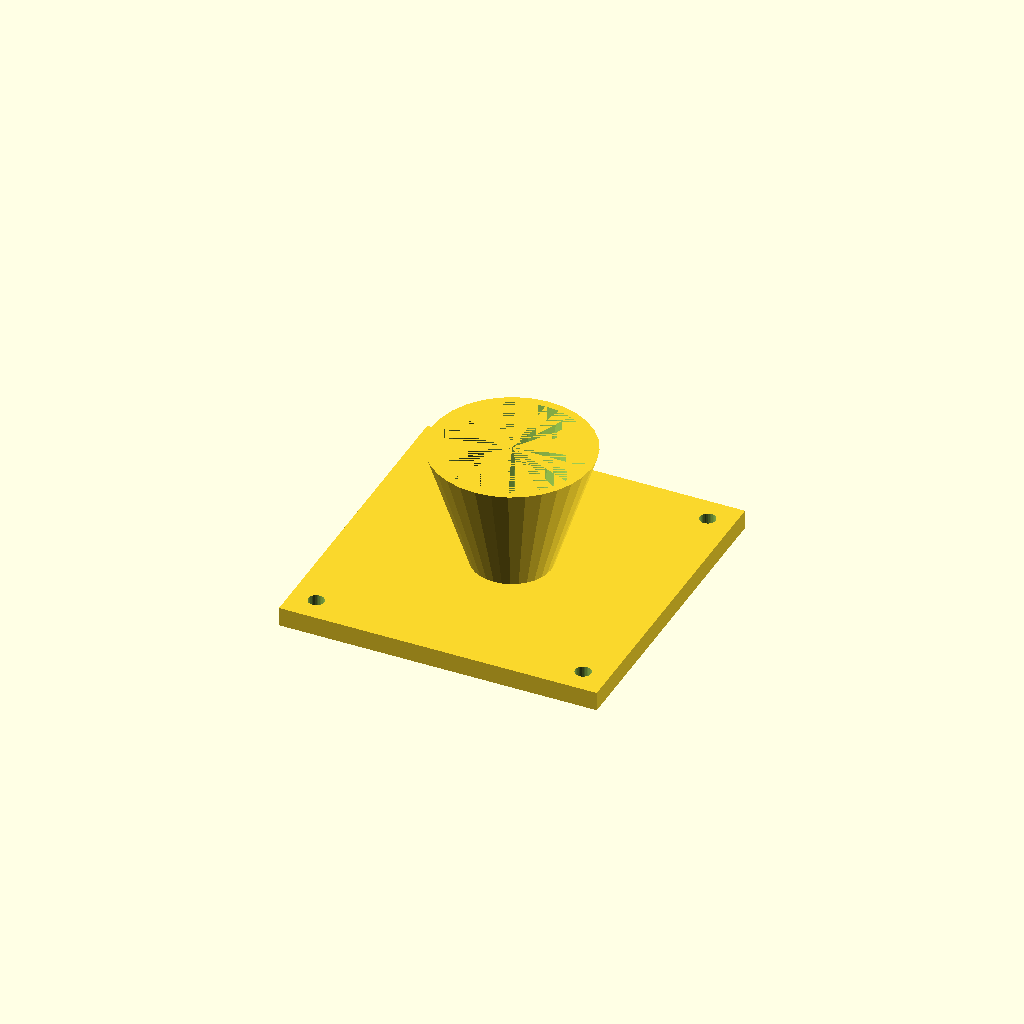
Cell 1 — every parameter at its default value.
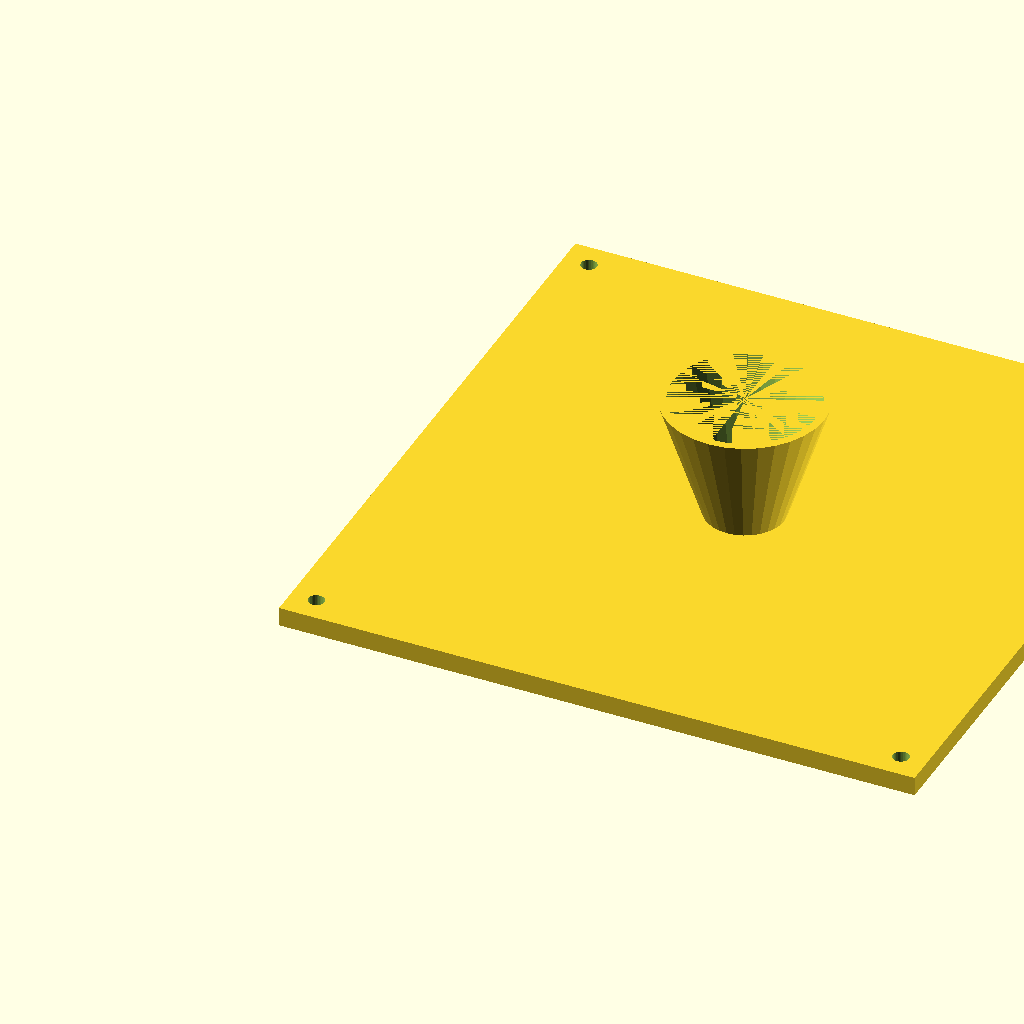
Cell 2: the same model with fl = 200.
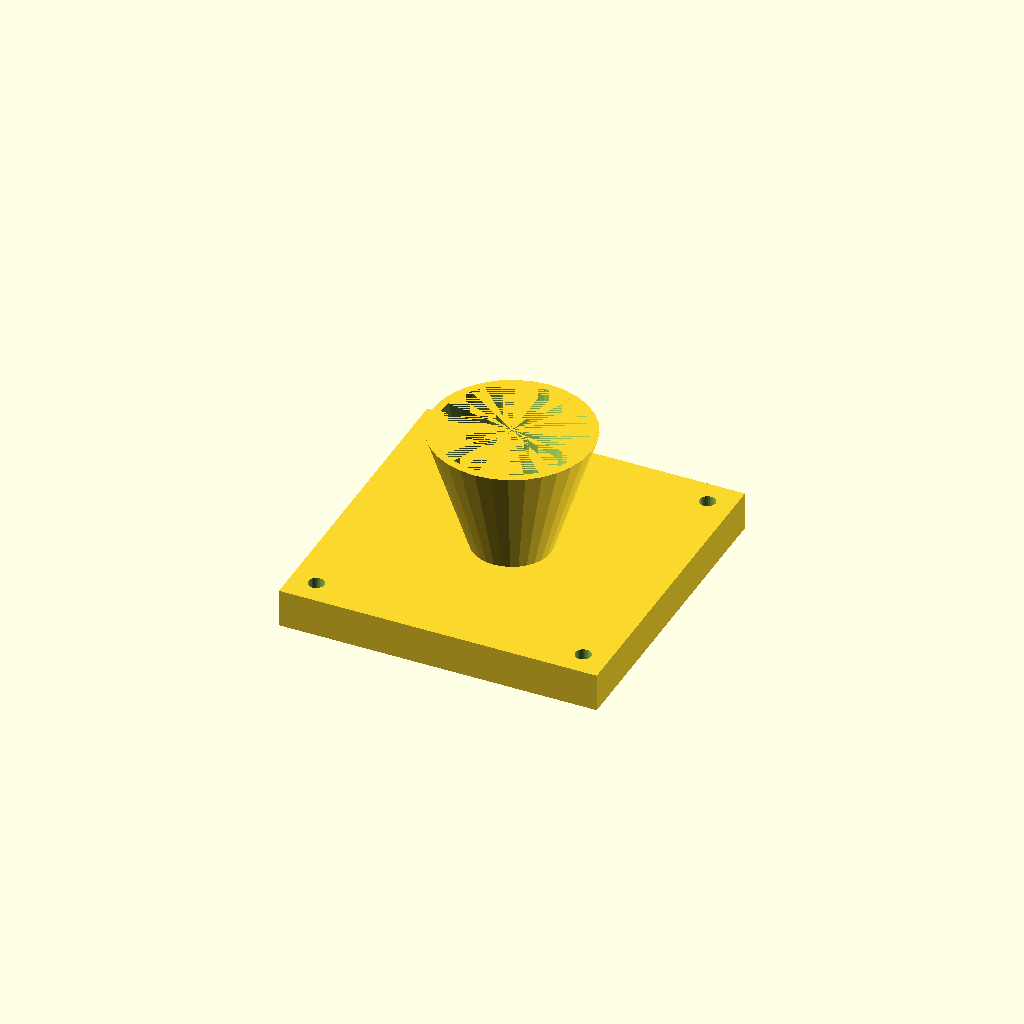
Cell 3: fl_t = 12 (everything else at default).
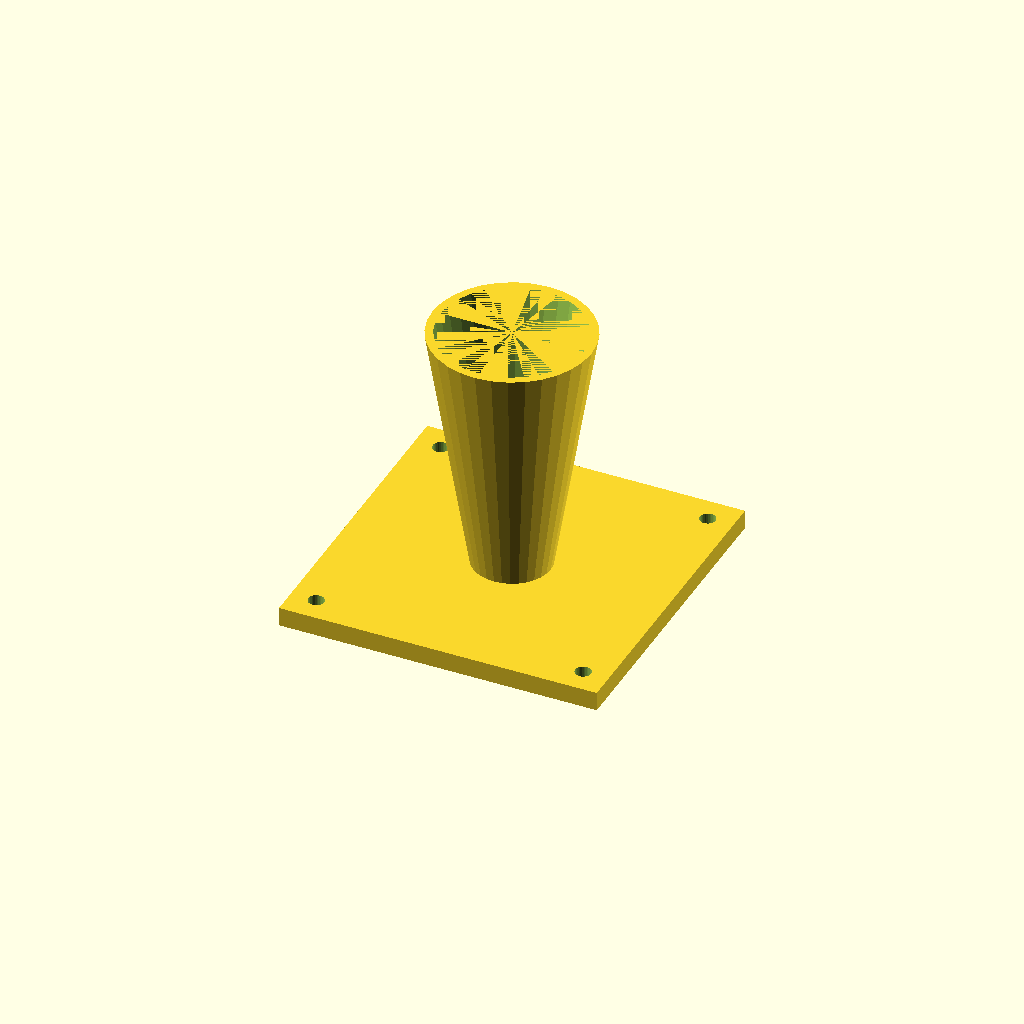
Cell 4: the same model with cone_h = 80.
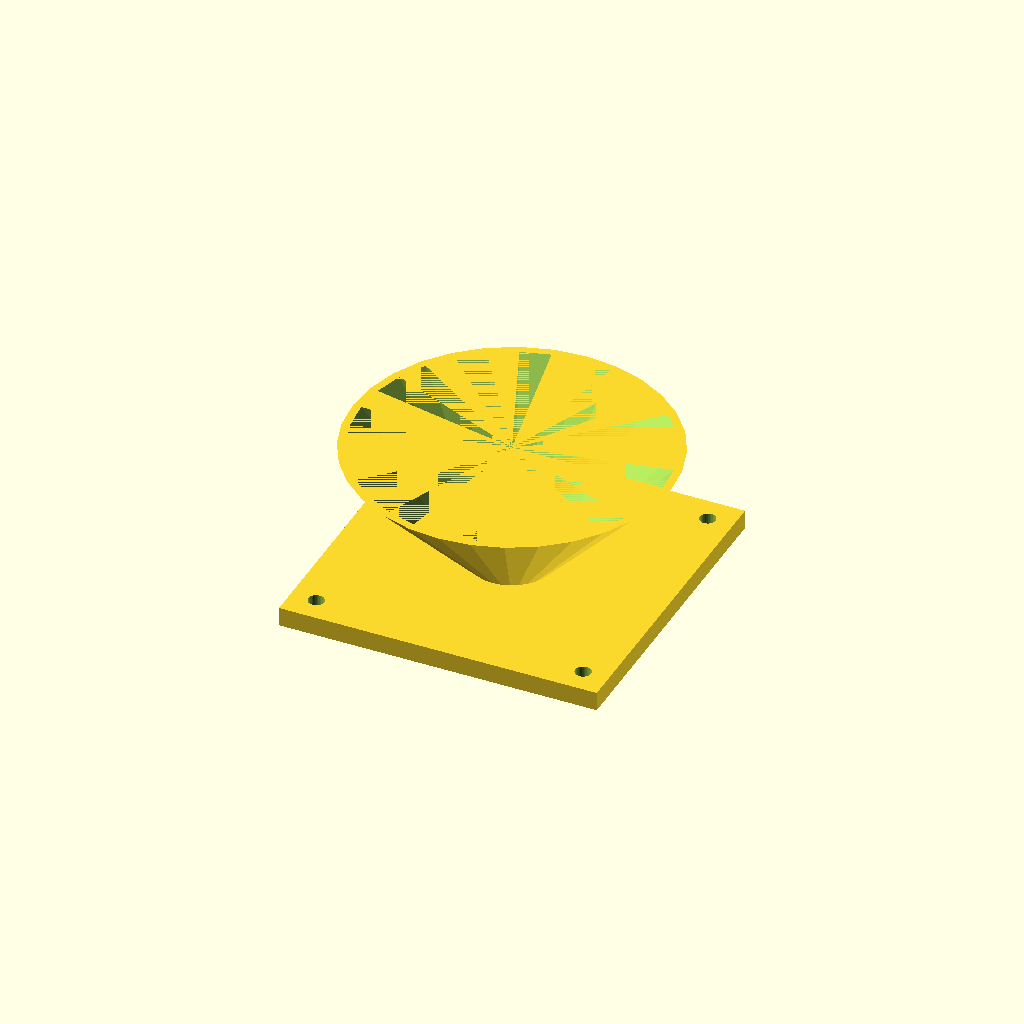
Cell 5: the same model with top_d = 100.
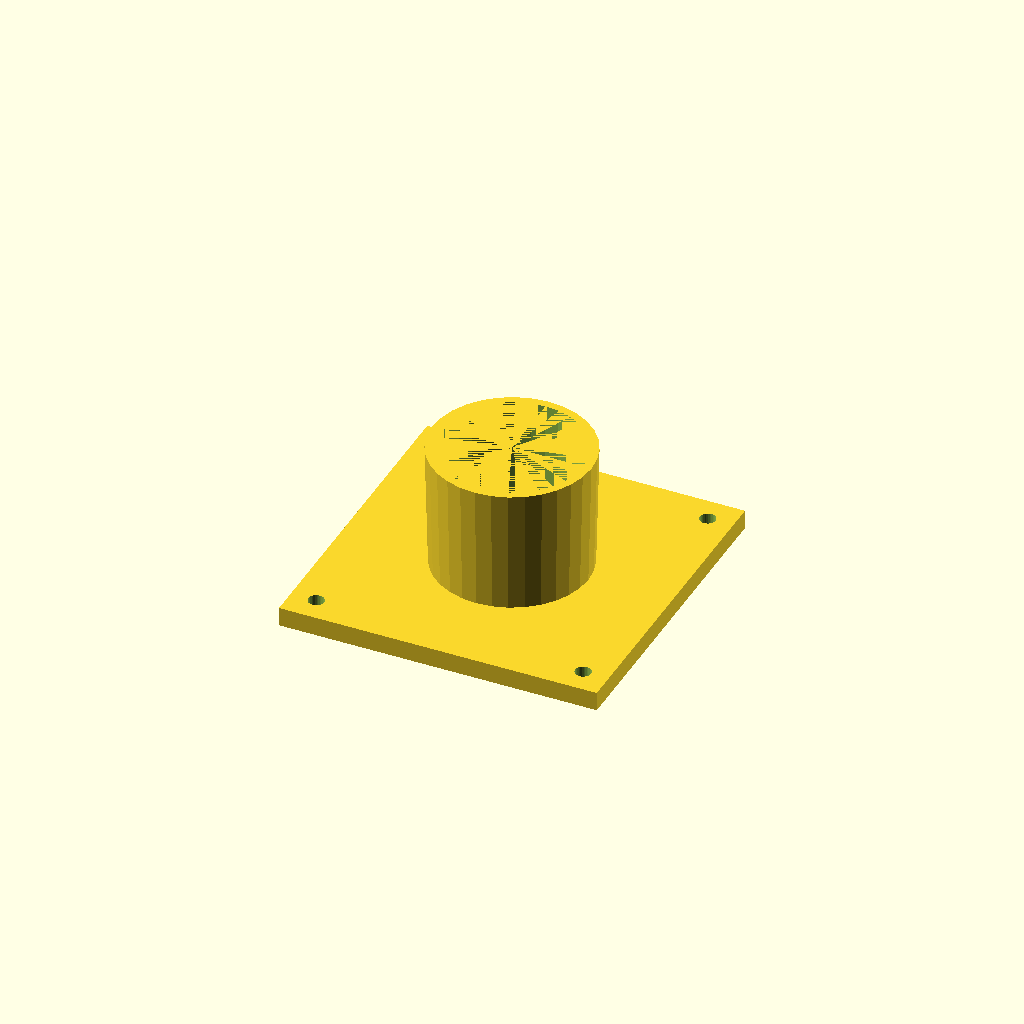
Cell 6: the same model with bot_d = 48.
All cells are drawn from one camera (rotation 55°, 0°, 25°, orthographic, colour scheme Cornfield), so only the parameter changes between them.
OpenSCAD source file optional_data/data/solid3/hopper/part_0043.scad:
$fn = 32;

// ----------------------------------------------------------------------
// Hopper: flanged with square flange
// ----------------------------------------------------------------------

// --- parameters (mm) ---
fl = 100;                 // flange side, X and Y
fl_t = 6;                 // flange thickness
cone_h = 40;              // cone height above the flange
top_d = 50;               // cone mouth diameter
bot_d = 24;               // cone spout diameter
wall = 2.5;               // cone wall thickness
hole_r = 2.5;             // flange hole radius
hole_in = 8;              // hole inset from the corners
fit_tol = 0.1;            // tolerance for press fits, mm
free_tol = 0.5;           // tolerance for clearance fits, mm

bore_d = bot_d - 2 * wall;  // spout bore diameter
total_h = fl_t + cone_h - 1;  // overall height

difference() {
  union() {
    cube([fl, fl, fl_t]);
    translate([fl / 2, fl / 2, fl_t - 1])
      cylinder(h = cone_h, d1 = bot_d, d2 = top_d);
  }
  translate([fl / 2, fl / 2, fl_t - 2])
    cylinder(h = cone_h + 1, d1 = bore_d, d2 = top_d - 2 * wall);
  for (sx = [0, 1], sy = [0, 1])
    translate([sx ? fl - hole_in : hole_in,
               sy ? fl - hole_in : hole_in, -1])
      cylinder(r = hole_r, h = fl_t + 2);
}
Parameter table extracted from the source (name, type, default, range or options):
fl: number, default 100
fl_t: number, default 6
cone_h: number, default 40
top_d: number, default 50
bot_d: number, default 24
wall: number, default 2.5
hole_r: number, default 2.5
hole_in: number, default 8
fit_tol: number, default 0.1
free_tol: number, default 0.5
